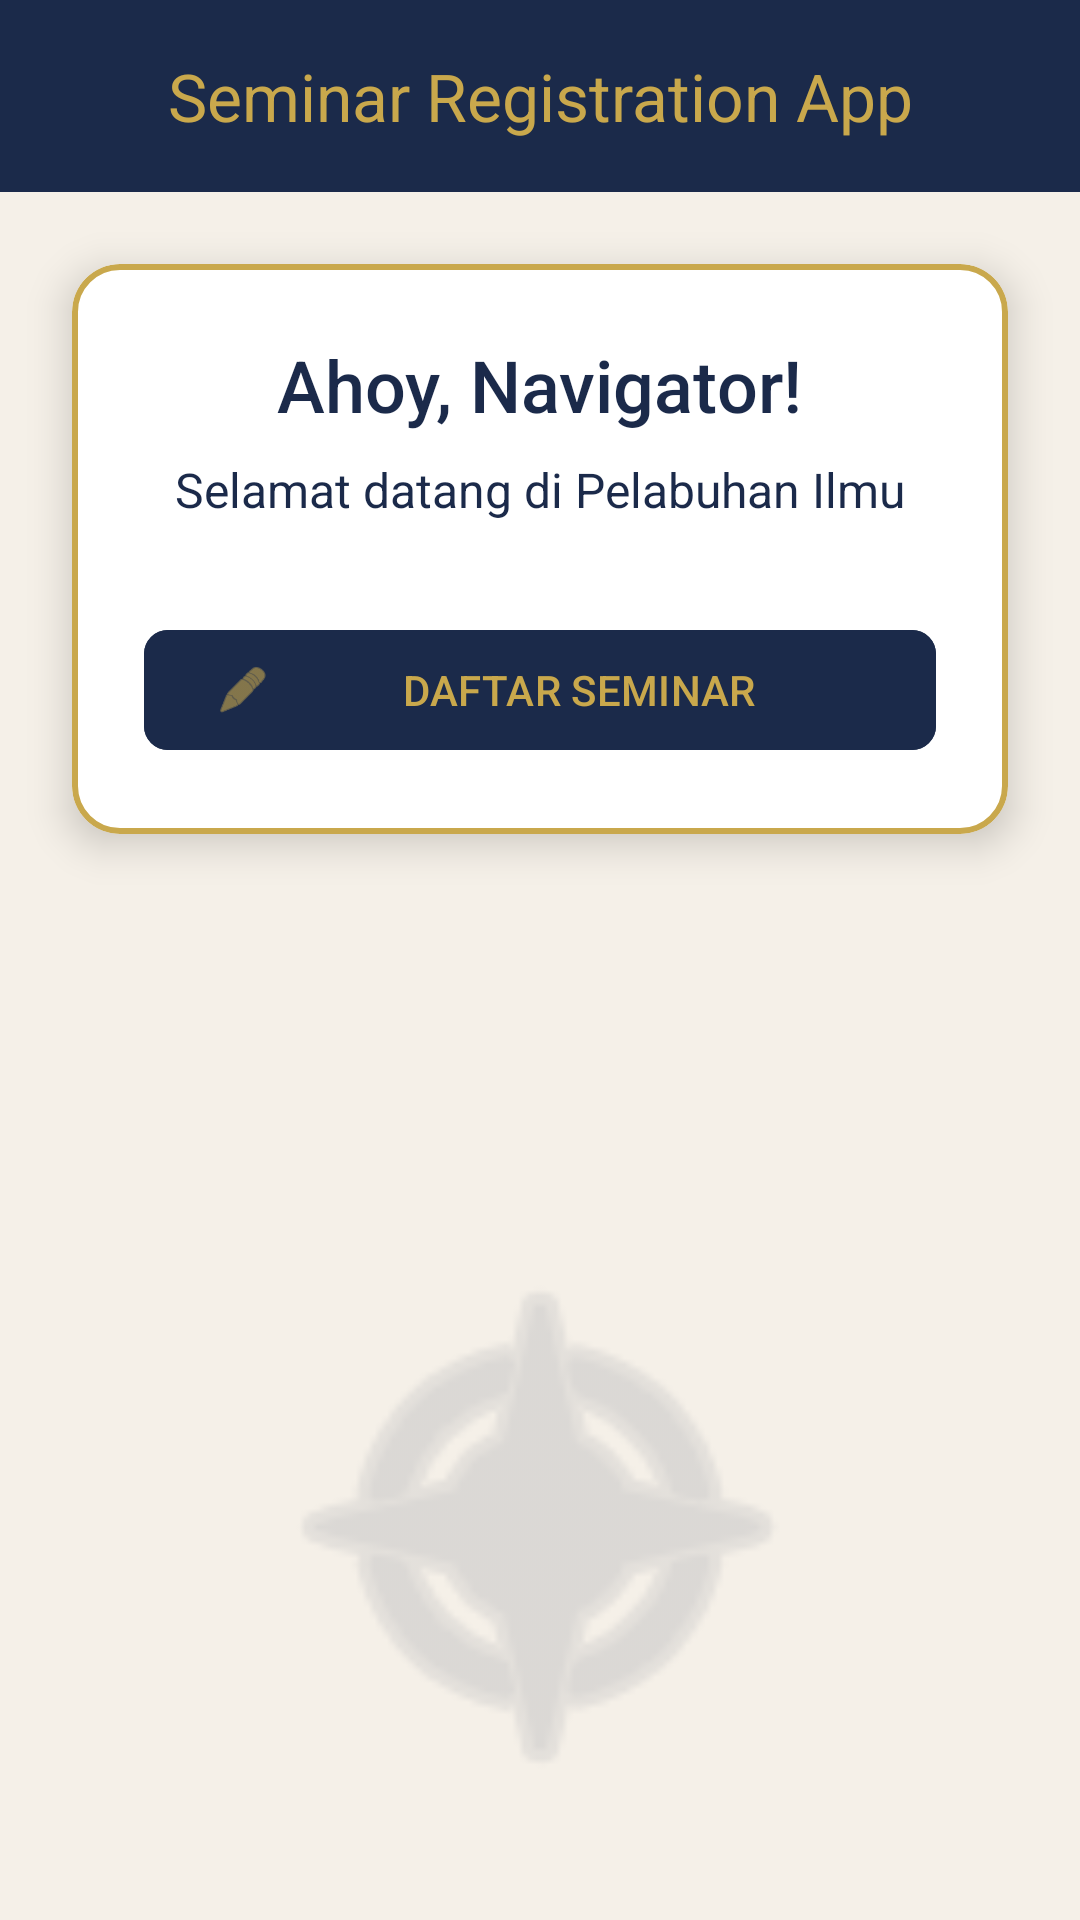

Layout XML and referenced resources for this Android screen:
<!-- AndroidManifest.xml: application theme Theme.AplikasiPendaftaranSeminar -->
<!-- res/layout/activity_main.xml -->
<?xml version="1.0" encoding="utf-8"?>
<androidx.constraintlayout.widget.ConstraintLayout xmlns:android="http://schemas.android.com/apk/res/android"
    xmlns:app="http://schemas.android.com/apk/res-auto"
    xmlns:tools="http://schemas.android.com/tools"
    android:layout_width="match_parent"
    android:layout_height="match_parent"
    android:background="@color/antique_cream"
    tools:context=".MainActivity">

    <com.google.android.material.appbar.AppBarLayout
        android:id="@+id/appBarLayout"
        android:layout_width="match_parent"
        android:layout_height="wrap_content"
        app:layout_constraintTop_toTopOf="parent">

        <com.google.android.material.appbar.MaterialToolbar
            android:id="@+id/toolbar"
            android:layout_width="match_parent"
            android:layout_height="?attr/actionBarSize"
            android:background="@color/navy_blue"
            app:title="Seminar Registration App"
            app:titleTextColor="@color/gold_amber"
            app:titleCentered="true" />
    </com.google.android.material.appbar.AppBarLayout>

    <com.google.android.material.card.MaterialCardView
        android:id="@+id/cardWelcome"
        android:layout_width="match_parent"
        android:layout_height="wrap_content"
        android:layout_margin="24dp"
        app:cardBackgroundColor="@color/white"
        app:cardCornerRadius="16dp"
        app:cardElevation="8dp"
        app:strokeColor="@color/gold_amber"
        app:strokeWidth="2dp"
        app:layout_constraintTop_toBottomOf="@id/appBarLayout"
        app:layout_constraintStart_toStartOf="parent"
        app:layout_constraintEnd_toEndOf="parent">

        <LinearLayout
            android:layout_width="match_parent"
            android:layout_height="wrap_content"
            android:orientation="vertical"
            android:padding="24dp"
            android:gravity="center">

            <TextView
                android:id="@+id/tvWelcome"
                android:layout_width="wrap_content"
                android:layout_height="wrap_content"
                android:text="Ahoy, Navigator!"
                android:textColor="@color/navy_blue"
                android:textSize="24sp"
                android:fontFamily="sans-serif-medium" />

            <TextView
                android:id="@+id/tvUserName"
                android:layout_width="wrap_content"
                android:layout_height="wrap_content"
                android:layout_marginTop="8dp"
                android:text="Selamat datang di Pelabuhan Ilmu"
                android:textColor="@color/navy_blue"
                android:textSize="16sp" />

            <com.google.android.material.button.MaterialButton
                android:id="@+id/btnGoToForm"
                android:layout_width="match_parent"
                android:layout_height="wrap_content"
                android:layout_marginTop="32dp"
                android:text="Daftar Seminar"
                android:textAllCaps="true"
                android:backgroundTint="@color/navy_blue"
                android:textColor="@color/gold_amber"
                app:cornerRadius="8dp"
                app:icon="@android:drawable/ic_menu_edit"
                app:iconTint="@color/gold_amber" />

        </LinearLayout>
    </com.google.android.material.card.MaterialCardView>

    <ImageView
        android:layout_width="200dp"
        android:layout_height="200dp"
        android:layout_marginBottom="32dp"
        android:alpha="0.2"
        android:src="@android:drawable/ic_menu_compass"
        app:layout_constraintBottom_toBottomOf="parent"
        app:layout_constraintStart_toStartOf="parent"
        app:layout_constraintEnd_toEndOf="parent"
        app:tint="@color/navy_blue" />

</androidx.constraintlayout.widget.ConstraintLayout>
<!-- resources referenced by this layout -->
<resources>
  <color name="antique_cream">#F5F0E8</color>
  <color name="gold_amber">#C9A84C</color>
  <color name="navy_blue">#1B2A4A</color>
  <color name="white">#FFFFFFFF</color>
  <style name="Theme.AplikasiPendaftaranSeminar" parent="Base.Theme.AplikasiPendaftaranSeminar" />
  <style name="Base.Theme.AplikasiPendaftaranSeminar" parent="Theme.Material3.DayNight.NoActionBar">
          
          <item name="colorPrimary">@color/navy_blue</item>
          <item name="colorOnPrimary">@color/white</item>
          <item name="colorSecondary">@color/gold_amber</item>
          <item name="colorOnSecondary">@color/navy_blue</item>
          <item name="android:windowBackground">@color/antique_cream</item>
          <item name="colorSurface">@color/antique_cream</item>
      </style>
</resources>
